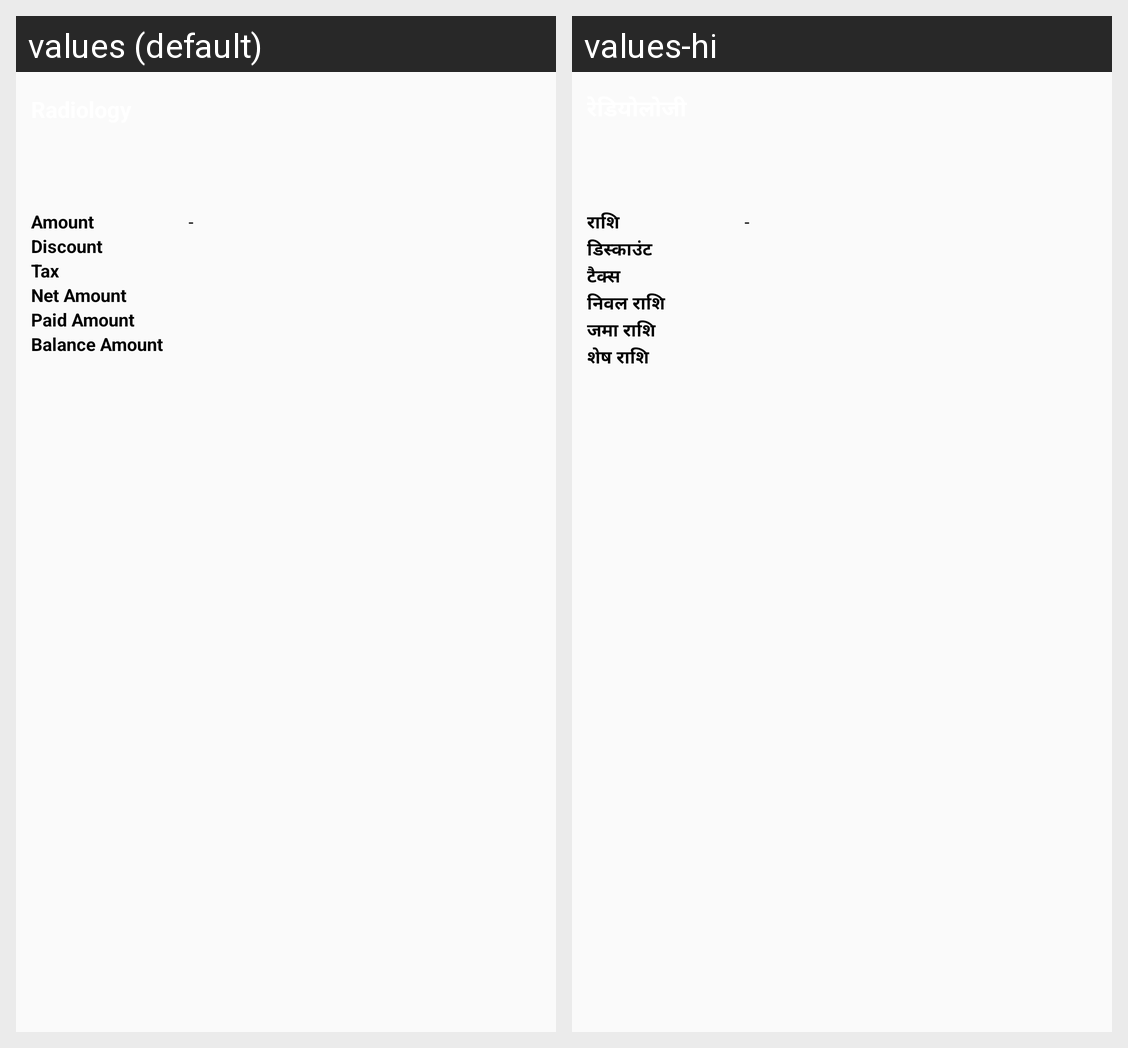

For this localized Android screen grid, give each drawn string resource with its value in every locale shown.
Android screen res/layout/fragment_bloodbank_bottom_sheet.xml rendered under 2 locales, left to right: values (default), values-hi. Device: Nexus 5 (rendered at 1080×1920; each locale shown at half size, 540×960, under a caption strip naming it); theme AppTheme.
Strings drawn on this screen, with the default value and each locale's value (text and hints the layout hard-codes, and strings that could not be matched under every locale, appear in the picture but are not listed):

amount
  values: Amount
  values-hi: राशि

discount
  values: Discount
  values-hi: डिस्काउंट

Tax
  values: Tax
  values-hi: टैक्स

netamount
  values: Net Amount
  values-hi: निवल राशि

paidamount
  values: Paid Amount
  values-hi: जमा राशि

balance_amount
  values: Balance Amount
  values-hi: शेष राशि
